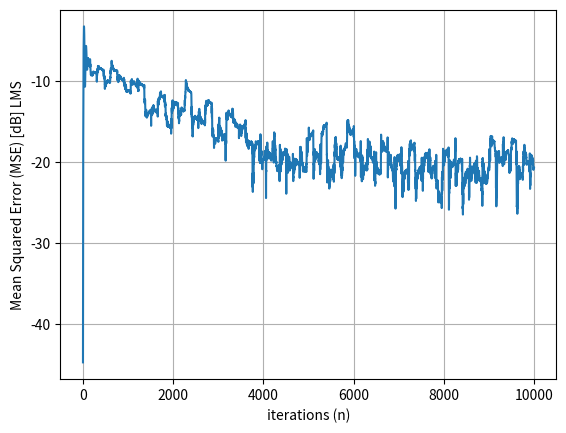
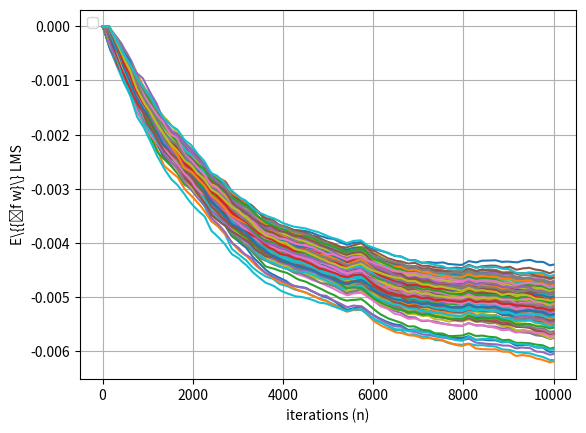

These charts were generated, in order, by the following Python code:
import numpy as np
import math 
import matplotlib.pyplot as plt
import random as rand

N = 10000 #numero de iteracoes
	
R = 10 #numero de realizacoes

mu = 0.0001*10**(-1) #step-size
w0 = np.array([[-0.0098],   [-0.0143],   [-0.0251],   [-0.0399],   [-0.0518],   [-0.0619],   [-0.0709],  [-0.0781],   [-0.0834],   [-0.0869],   [-0.0886],   [-0.0886],   [-0.0869],   [-0.0836], [-0.0789],   [-0.0729],   [-0.0657],   [-0.0576],   [-0.0488],   [-0.0394],   [-0.0297], [-0.0198],  [-0.0100],   [-0.0004],    [0.0088],    [0.0175],    [0.0254],    [0.0325], [0.0387],   [0.0439],    [0.0480],    [0.0510],    [0.0530],    [0.0538],    [0.0536], [0.0524],   [0.0503],   [0.0473],    [0.0435],    [0.0391],    [0.0341],    [0.0287], [0.0230],   [0.0172],   [ 0.0112],    [0.0053],   [-0.0004],  [-0.0059],   [-0.0110], [-0.0157],  [-0.0199],   [-0.0236],   [-0.0266],  [-0.0290],   [-0.0307],   [-0.0318], [-0.0322],  [-0.0320],  [-0.0312],   [-0.0299],   [-0.0280],   [-0.0257],   [-0.0231], [-0.0201],  [-0.0168],   [-0.0134],   [-0.0099],   [-0.0064],   [-0.0029],    [0.0005], [0.0037],   [0.0067],   [ 0.0095],    [0.0119],    [0.0140],    [0.0158],    [0.0171], [0.0181],   [0.0187],   [ 0.0190],    [0.0188],   [0.0183],    [0.0175 ],   [0.0164], [0.0150],   [0.0135],   [ 0.0117],   [ 0.0098],   [ 0.0078],   [0.0058],    [0.0037], [0.0017],   [-0.0003], [-0.0022],   [-0.0039],   [-0.0055],   [-0.0069],   [-0.0081], [-0.0091],  [-0.0099],  [-0.0105],   [-0.0108],   [-0.0109],   [-0.0109],   [-0.0106], [-0.0101],  [-0.0095], [-0.0087],   [-0.0078],   [-0.0068],   [-0.0057],   [-0.0045], [0.0034],  [-0.0022],  [-0.0010],   [ 0.0001],    [0.0012],   [0.0022],    [0.0031], [0.0039],   [0.0046],   [0.0051],   [ 0.0056],   [0.0059],    [0.0061],    [0.0062], [0.0062],   [0.0060],   [0.0057],   [ 0.0054],    [0.0049],    [0.0044],   [0.0039],[0.0033],   [0.0026],   [0.0020],    [0.0013],    [0.0007],    [0.0000],   [-0.0006], [-0.0011],  [-0.0016], [-0.0021],   [-0.0025],   [-0.0028],  [-0.0031],  [-0.0033], [-0.0034],  [-0.0034],  [-0.0034]])
#w0 =  np.array([[ 1],[-2], [-0.1], [0.2], [math.pi], [math.exp(-2.6)], [-math.sqrt(3)]])
#Diferente do codigo em matlab, aqui o w0 ja eh gerado como matriz coluna

#Estatistica do sinal de entrada
sigma_z = 1*10**(-3) #desvio padrao do ruido
sigma_x = 1.0 #desvio padrao do sinal de entrada

#algoritmo adaptativo
mse = np.zeros((N,1))
Ew = np.zeros((len(w0), N))

for r in range(1,R):
	e = np.zeros((N, 1))
	x = np.zeros((len(w0),1))
	w = np.zeros((len(w0), N))

	v = 0
	for i in range(0, N-1):
		if (v+1>=len(w0)):
			x[v] = sigma_x * np.random.rand() 
		elif (v<len(w0)):
			x[v] = sigma_x * np.random.rand()
		
		d = np.dot( x.T, w0) + sigma_z*np.random.rand() #d esta saindo escalar
		
		e[i] = d - np.dot(w[:,i],x)  # 'e' is shaped as (2000, 1)

		if (v+1>=len(w0)):
			w[:,i+1] = w[:,i] + e[i] * x[:,0] * mu
			v = 0
		elif (v<len(w0)):
			w[:,i+1] = w[:,i] + e[i] * x[:,0] * mu
			v=v+1

	mse = e[:]**2 + mse
	Ew = w[:,range(0,N)] + Ew #w is shaped as (len(w0), 1)

MSE = mse/r
Ew = Ew/r

#Gerar graficos

MSE = MSE.reshape(N)
MSE=10*np.log10(MSE)
plt.plot(MSE)
plt.ylabel('Mean Squared Error (MSE) [dB] LMS')
plt.xlabel('iterations (n)')
plt.grid(True)
plt.figure()

for i in range (len(w0)):
	plt.plot ( Ew[i,:])
plt.ylabel('E\{{\bf w}\} LMS')
plt.xlabel('iterations (n)')
plt.legend(loc="upper left")
plt.grid(True)
plt.show()